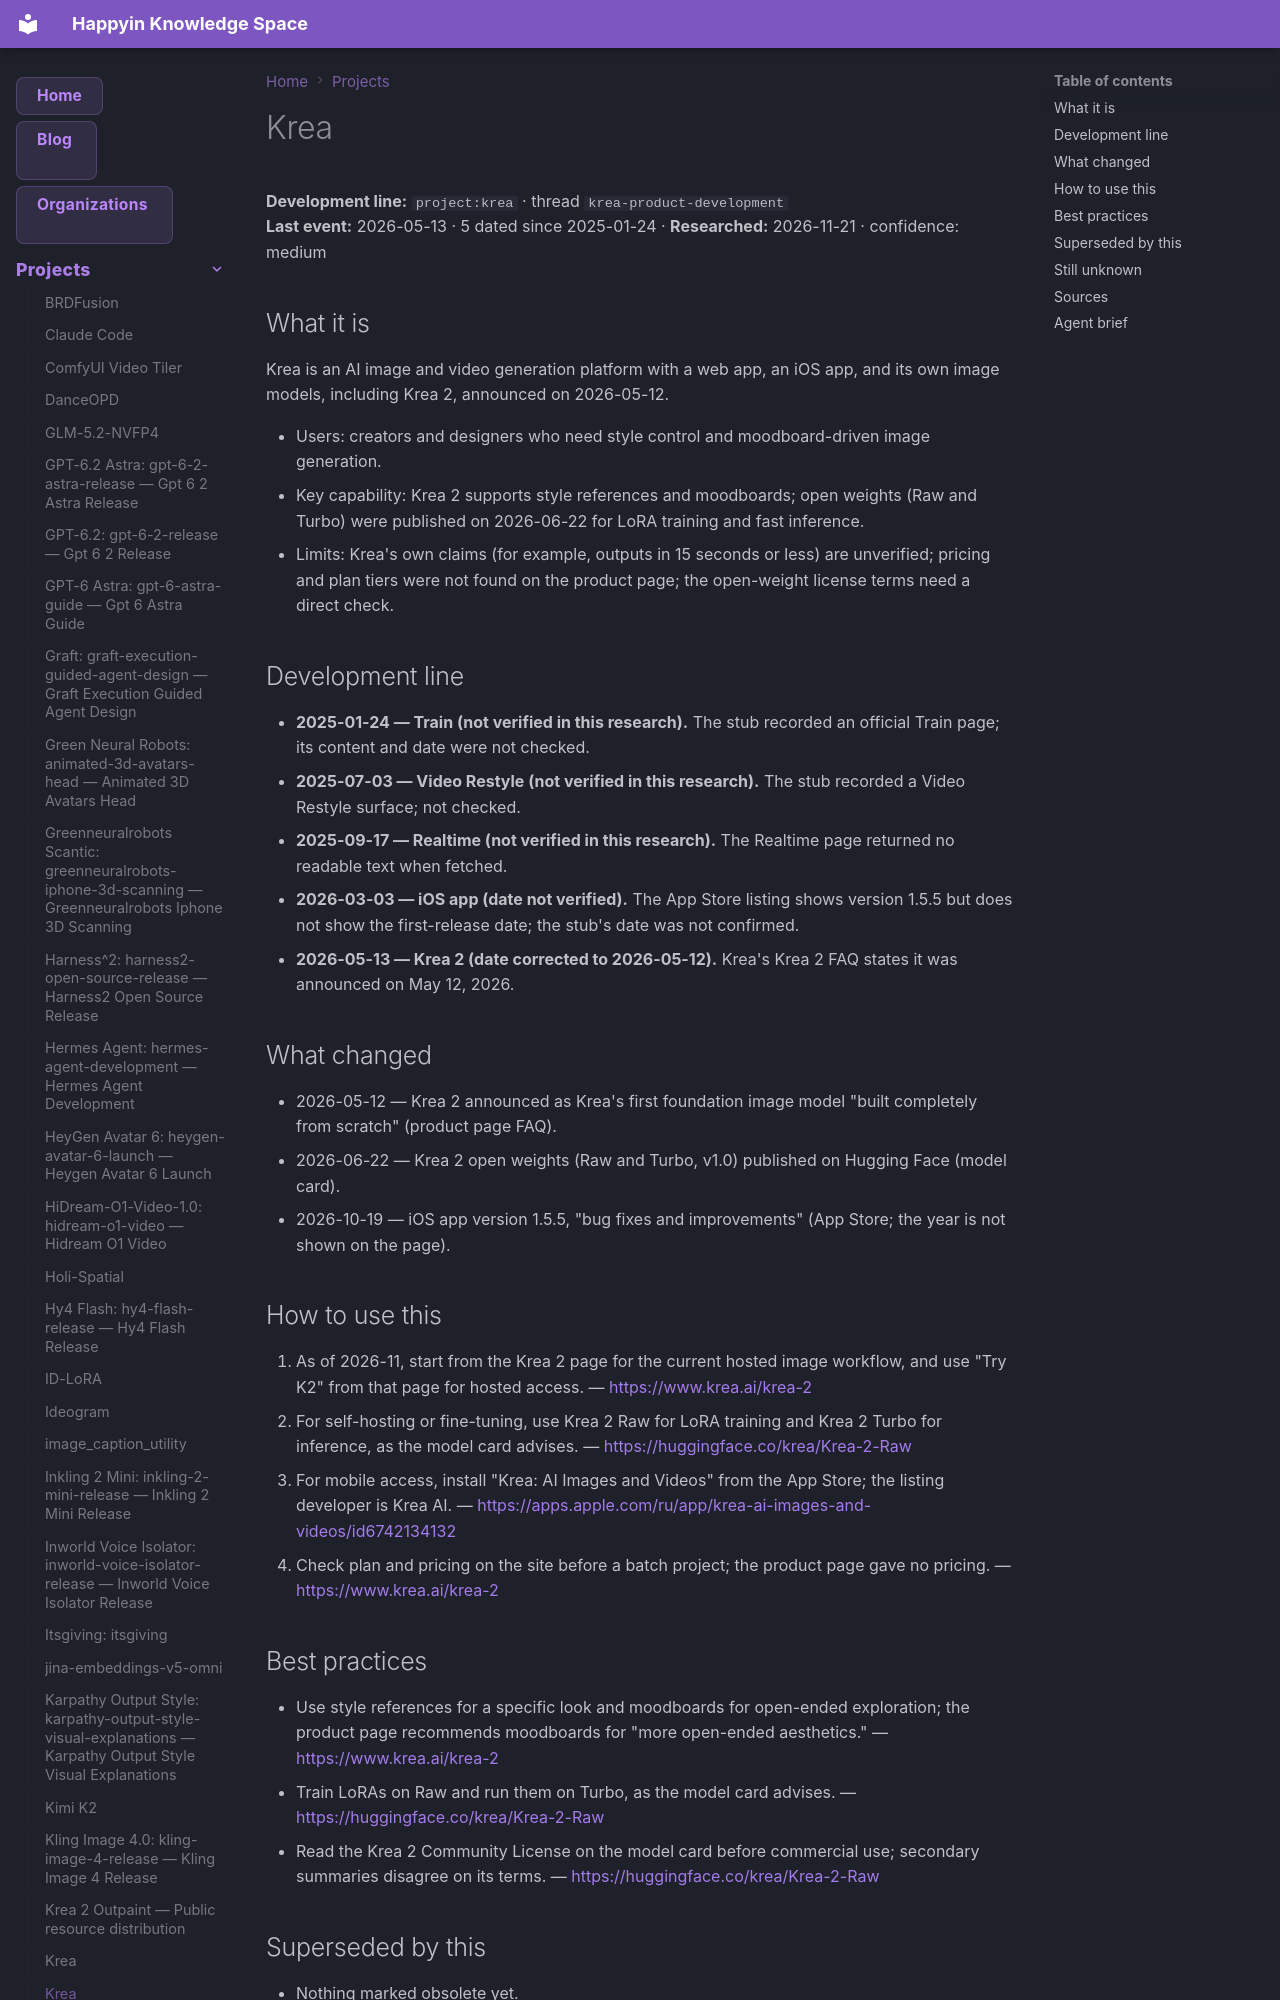

repository: AnastasiyaW/knowledge-space · page: projects/krea/index.html · generator: mkdocs

---
title: Krea
category: projects
date: 2026-05-13
tags: [krea, krea-2-release, krea-product-development, krea_realtime_video, project]
aliases: ["Krea", "Krea 2", "Krea Video Restyle"]
---

# Krea

**Development line:** `project:krea` · thread `krea-product-development`  
**Last event:** 2026-05-13 · 5 dated since 2025-01-24 · **Researched:** 2026-11-21 · confidence: medium

## What it is

Krea is an AI image and video generation platform with a web app, an iOS app, and its own image models, including Krea 2, announced on 2026-05-12.

- Users: creators and designers who need style control and moodboard-driven image generation.
- Key capability: Krea 2 supports style references and moodboards; open weights (Raw and Turbo) were published on 2026-06-22 for LoRA training and fast inference.
- Limits: Krea's own claims (for example, outputs in 15 seconds or less) are unverified; pricing and plan tiers were not found on the product page; the open-weight license terms need a direct check.

## Development line

- **2025-01-24 — Train (not verified in this research).** The stub recorded an official Train page; its content and date were not checked.
- **2025-07-03 — Video Restyle (not verified in this research).** The stub recorded a Video Restyle surface; not checked.
- **2025-09-17 — Realtime (not verified in this research).** The Realtime page returned no readable text when fetched.
- **2026-03-03 — iOS app (date not verified).** The App Store listing shows version 1.5.5 but does not show the first-release date; the stub's date was not confirmed.
- **2026-05-13 — Krea 2 (date corrected to 2026-05-12).** Krea's Krea 2 FAQ states it was announced on May 12, 2026.

## What changed

- 2026-05-12 — Krea 2 announced as Krea's first foundation image model "built completely from scratch" (product page FAQ).
- 2026-06-22 — Krea 2 open weights (Raw and Turbo, v1.0) published on Hugging Face (model card).
- 2026-10-19 — iOS app version 1.5.5, "bug fixes and improvements" (App Store; the year is not shown on the page).

## How to use this

1. As of 2026-11, start from the Krea 2 page for the current hosted image workflow, and use "Try K2" from that page for hosted access. — <https://www.krea.ai/krea-2>
2. For self-hosting or fine-tuning, use Krea 2 Raw for LoRA training and Krea 2 Turbo for inference, as the model card advises. — <https://huggingface.co/krea/Krea-2-Raw>
3. For mobile access, install "Krea: AI Images and Videos" from the App Store; the listing developer is Krea AI. — <https://apps.apple.com/ru/app/krea-ai-images-and-videos/id6742134132>
4. Check plan and pricing on the site before a batch project; the product page gave no pricing. — <https://www.krea.ai/krea-2>
